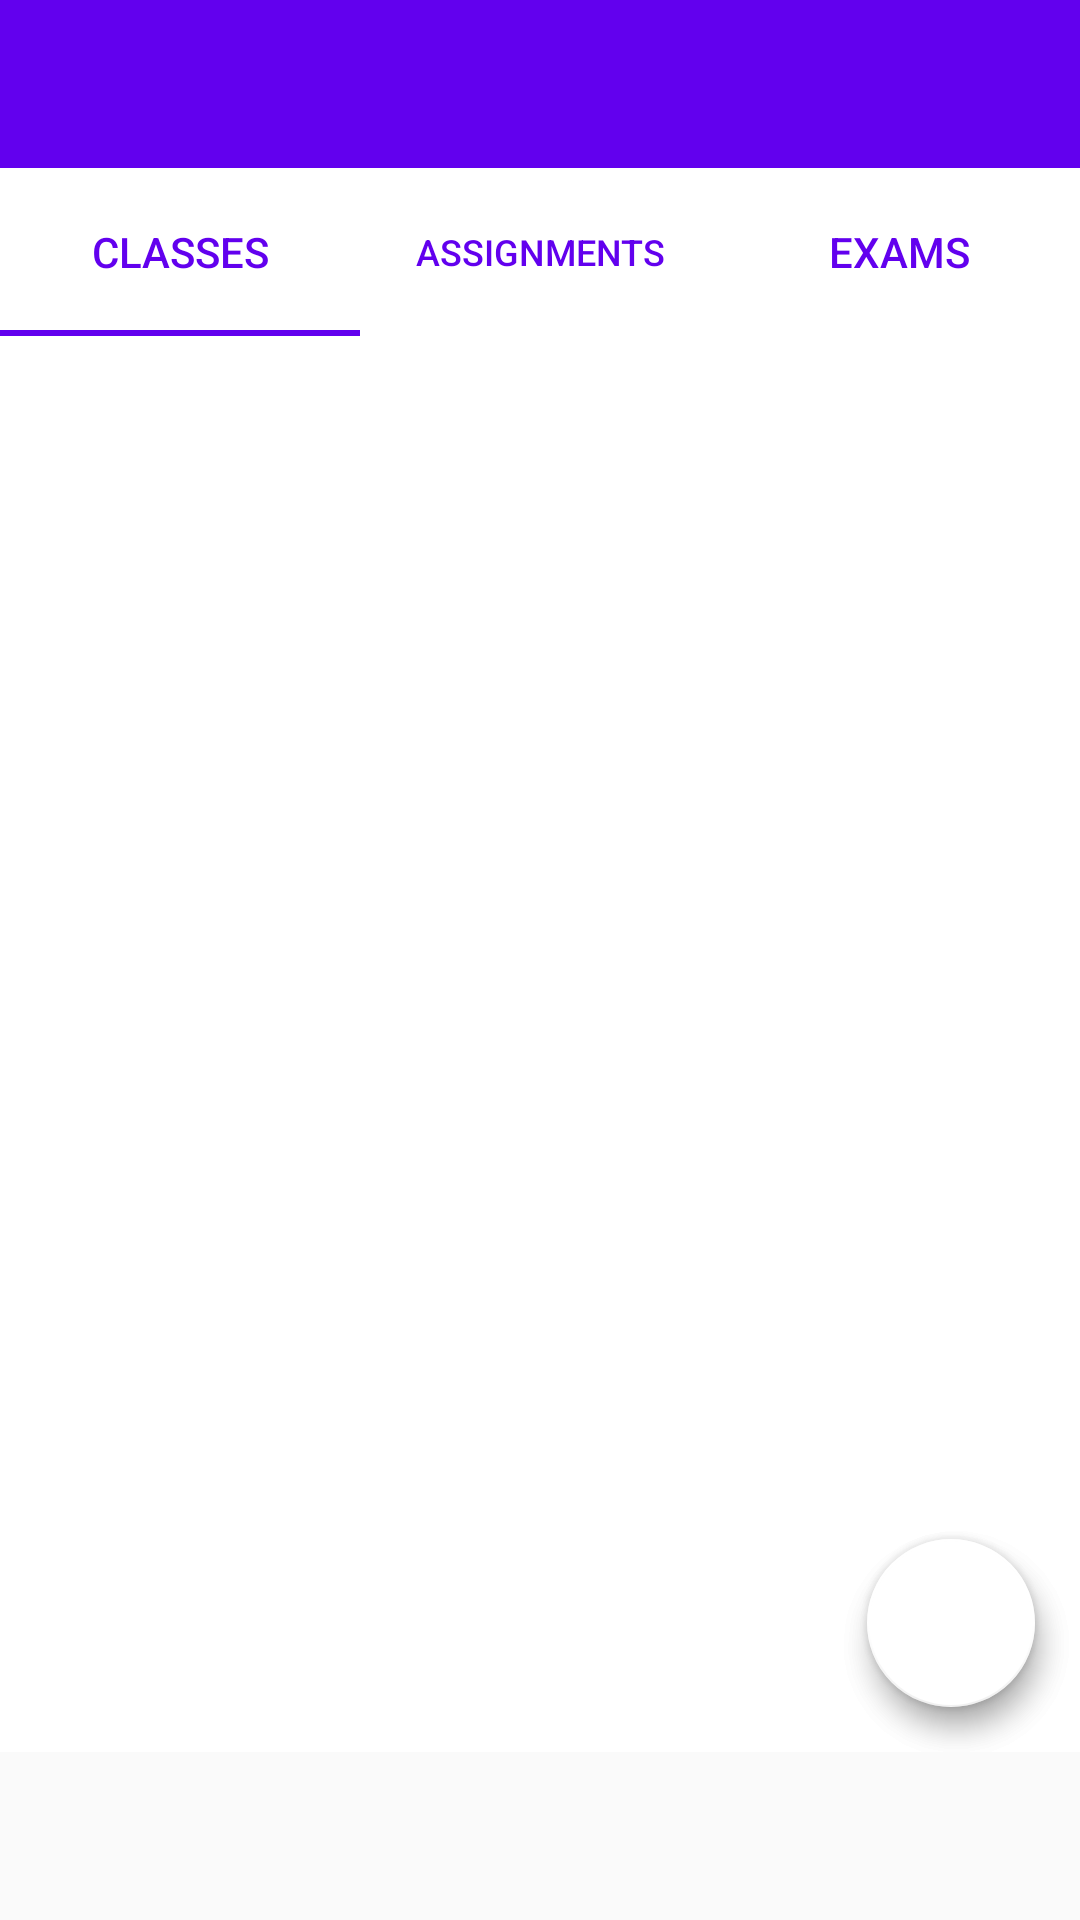

Here is an Android app screen rendered from its layout file. Give the layout XML and the strings, colors and styles it references.
<!-- AndroidManifest.xml: application theme AppTheme -->
<!-- res/layout/fragment_course_view.xml -->
<?xml version="1.0" encoding="utf-8"?>
<androidx.constraintlayout.widget.ConstraintLayout
    xmlns:android="http://schemas.android.com/apk/res/android"
    xmlns:app="http://schemas.android.com/apk/res-auto"
    xmlns:tools="http://schemas.android.com/tools"
    android:layout_width="match_parent"
    android:layout_height="match_parent"
    android:paddingBottom="@dimen/bottom_nav_menu_height"
    tools:context=".ui.manager.course.CourseViewFragment">

    <androidx.constraintlayout.widget.ConstraintLayout
        android:layout_width="match_parent"
        android:layout_height="match_parent"
        android:background="@color/design_default_color_background">

        <androidx.appcompat.widget.Toolbar
            android:id="@+id/course_toolbar"
            android:layout_width="match_parent"
            android:layout_height="?android:attr/actionBarSize"
            android:background="?attr/colorPrimary"
            android:minHeight="?attr/actionBarSize"
            app:titleTextColor="#FFFFFFFF"
            app:layout_constraintEnd_toEndOf="parent"
            app:layout_constraintStart_toStartOf="parent"
            app:layout_constraintTop_toTopOf="parent"
            app:navigationIcon="@drawable/ic_back_24"
            />

        <androidx.constraintlayout.widget.ConstraintLayout
            android:layout_width="match_parent"
            android:layout_height="match_parent"
            android:paddingTop="?android:attr/actionBarSize">

            <include
                layout="@layout/manager_course_view_layout"
                android:layout_width="match_parent"
                android:layout_height="match_parent" />

        </androidx.constraintlayout.widget.ConstraintLayout>

    </androidx.constraintlayout.widget.ConstraintLayout>

</androidx.constraintlayout.widget.ConstraintLayout>
<!-- res/layout/manager_course_view_layout.xml (included above) -->
<?xml version="1.0" encoding="utf-8"?>
<androidx.constraintlayout.widget.ConstraintLayout
    xmlns:android="http://schemas.android.com/apk/res/android"
    xmlns:app="http://schemas.android.com/apk/res-auto"
    xmlns:tools="http://schemas.android.com/tools"
    android:id="@+id/courses_main_layout"
    android:layout_width="match_parent"
    android:layout_height="match_parent"
    tools:context=".ui.manager.ManagerFragment">


    <com.google.android.material.tabs.TabLayout
        android:id="@+id/course_view_tab_layout"
        android:layout_width="match_parent"
        android:layout_height="?android:attr/actionBarSize"
        android:background="@color/white"
        app:tabIndicatorColor="?attr/colorPrimary"
        app:tabTextColor="?attr/colorPrimary"
        app:layout_constraintEnd_toEndOf="parent"
        app:layout_constraintStart_toStartOf="parent"
        app:layout_constraintTop_toBottomOf="@+id/terms_toolbar">

        <com.google.android.material.tabs.TabItem
            android:id="@+id/course_meeting_tab"
            android:layout_width="wrap_content"
            android:layout_height="wrap_content"
            android:text="Classes" />

        <com.google.android.material.tabs.TabItem
            android:id="@+id/course_assign_tab"
            android:layout_width="wrap_content"
            android:layout_height="wrap_content"
            android:text="Assignments" />

        <com.google.android.material.tabs.TabItem
            android:id="@+id/course_events_tab"
            android:layout_width="wrap_content"
            android:layout_height="wrap_content"
            android:text="Exams" />

    </com.google.android.material.tabs.TabLayout>

    <androidx.constraintlayout.widget.ConstraintLayout
        android:layout_width="match_parent"
        android:layout_height="match_parent"
        android:paddingTop="?android:attr/actionBarSize">

        <include
            layout="@layout/manager_course_meet_view"
            android:layout_width="match_parent"
            android:layout_height="match_parent" />

        <include
            layout="@layout/manager_course_assign_view"
            android:layout_width="match_parent"
            android:layout_height="match_parent" />

        <include
            layout="@layout/manager_course_event_view"
            android:layout_width="match_parent"
            android:layout_height="match_parent" />

    </androidx.constraintlayout.widget.ConstraintLayout>

</androidx.constraintlayout.widget.ConstraintLayout>
<!-- res/layout/manager_course_meet_view.xml (included above) -->
<?xml version="1.0" encoding="utf-8"?>
<androidx.constraintlayout.widget.ConstraintLayout
    xmlns:android="http://schemas.android.com/apk/res/android"
    xmlns:app="http://schemas.android.com/apk/res-auto"
    android:layout_width="match_parent"
    android:layout_height="match_parent"
    xmlns:tools="http://schemas.android.com/tools"
    tools:context=".ui.manager.course.CourseViewFragment"
    android:id="@+id/manager_course_meet_layout">

    <androidx.recyclerview.widget.RecyclerView
        android:id="@+id/manager_course_meet_list"
        android:layout_width="match_parent"
        android:layout_height="match_parent"
        app:layout_constraintBottom_toBottomOf="parent"
        app:layout_constraintEnd_toEndOf="parent"
        app:layout_constraintStart_toStartOf="parent"
        app:layout_constraintTop_toTopOf="parent" />

    <com.google.android.material.floatingactionbutton.FloatingActionButton
        android:id="@+id/add_meet"
        android:layout_width="wrap_content"
        android:layout_height="wrap_content"
        android:layout_margin="@dimen/fab_margin"
        android:src="@drawable/ic_add_24px"
        app:backgroundTint="@color/design_default_color_background"
        app:layout_constraintBottom_toBottomOf="parent"
        app:layout_constraintEnd_toEndOf="parent" />

</androidx.constraintlayout.widget.ConstraintLayout>
<!-- res/layout/manager_course_assign_view.xml (included above) -->
<?xml version="1.0" encoding="utf-8"?>
<androidx.constraintlayout.widget.ConstraintLayout
    xmlns:android="http://schemas.android.com/apk/res/android"
    xmlns:app="http://schemas.android.com/apk/res-auto"
    android:layout_width="match_parent"
    android:layout_height="match_parent"
    xmlns:tools="http://schemas.android.com/tools"
    tools:context=".ui.manager.course.CourseViewFragment"
    android:id="@+id/manager_course_assign_layout"
    android:visibility="gone">

    <androidx.recyclerview.widget.RecyclerView
        android:id="@+id/manager_course_assign_list"
        android:layout_width="match_parent"
        android:layout_height="match_parent"
        app:layout_constraintBottom_toBottomOf="parent"
        app:layout_constraintEnd_toEndOf="parent"
        app:layout_constraintStart_toStartOf="parent"
        app:layout_constraintTop_toTopOf="parent" />

    <com.google.android.material.floatingactionbutton.FloatingActionButton
        android:id="@+id/add_assign"
        android:layout_width="wrap_content"
        android:layout_height="wrap_content"
        android:layout_margin="@dimen/fab_margin"
        android:src="@drawable/ic_add_24px"
        app:backgroundTint="@color/design_default_color_background"
        app:layout_constraintBottom_toBottomOf="parent"
        app:layout_constraintEnd_toEndOf="parent" />

</androidx.constraintlayout.widget.ConstraintLayout>
<!-- res/layout/manager_course_event_view.xml (included above) -->
<?xml version="1.0" encoding="utf-8"?>
<androidx.constraintlayout.widget.ConstraintLayout
    xmlns:android="http://schemas.android.com/apk/res/android"
    xmlns:app="http://schemas.android.com/apk/res-auto"
    android:layout_width="match_parent"
    android:layout_height="match_parent"
    xmlns:tools="http://schemas.android.com/tools"
    tools:context=".ui.manager.course.CourseViewFragment"
    android:id="@+id/manager_course_event_layout">

    <androidx.recyclerview.widget.RecyclerView
        android:id="@+id/manager_course_event_list"
        android:layout_width="match_parent"
        android:layout_height="match_parent"
        app:layout_constraintBottom_toBottomOf="parent"
        app:layout_constraintEnd_toEndOf="parent"
        app:layout_constraintStart_toStartOf="parent"
        app:layout_constraintTop_toTopOf="parent" />

    <com.google.android.material.floatingactionbutton.FloatingActionButton
        android:id="@+id/add_event"
        android:layout_width="wrap_content"
        android:layout_height="wrap_content"
        android:layout_margin="@dimen/fab_margin"
        android:src="@drawable/ic_add_24px"
        app:backgroundTint="@color/design_default_color_background"
        app:layout_constraintBottom_toBottomOf="parent"
        app:layout_constraintEnd_toEndOf="parent" />

</androidx.constraintlayout.widget.ConstraintLayout>
<!-- resources referenced by this layout -->
<resources>
  <color name="white">#FFFFFFFF</color>
  <dimen name="bottom_nav_menu_height">56dp</dimen>
  <dimen name="fab_margin">15dp</dimen>
  <style name="AppTheme" parent="Theme.AppCompat.Light.NoActionBar">
          
          <item name="colorPrimary">@color/colorPrimary</item>
          <item name="colorPrimaryDark">@color/colorPrimaryDark</item>
          <item name="colorAccent">@color/colorAccent</item>
      </style>
  <color name="colorPrimary">#6200EE</color>
  <color name="colorPrimaryDark">#3700B3</color>
  <color name="colorAccent">#03DAC5</color>
</resources>
